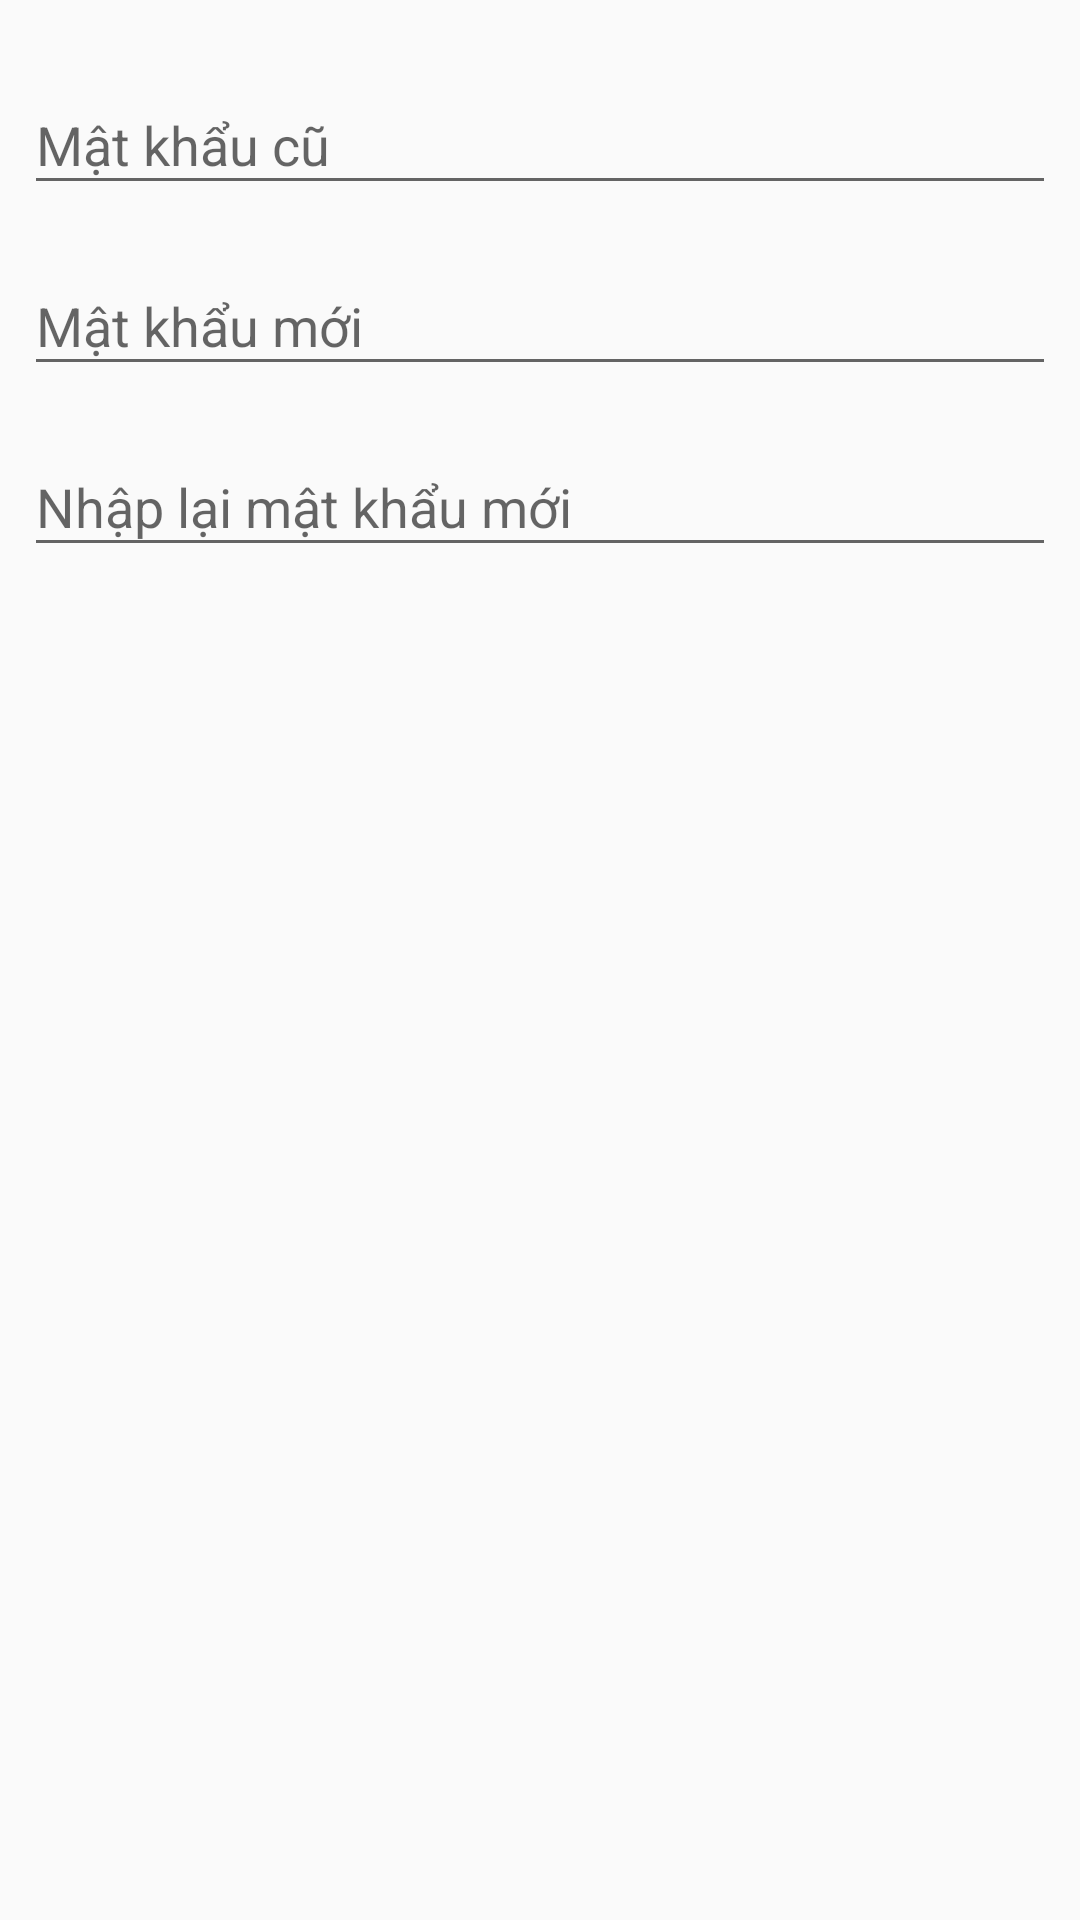

Produce the Android XML layout that renders to this screen, including the resource entries it uses.
<!-- AndroidManifest.xml: application theme AppTheme -->
<!-- res/layout/dialog_doi_matkhau.xml -->
<?xml version="1.0" encoding="utf-8"?>
<LinearLayout
    xmlns:android="http://schemas.android.com/apk/res/android" android:layout_width="match_parent"
    android:layout_height="match_parent"
    android:orientation="vertical"
    android:padding="8dp"
    android:layout_margin="8dp">

    <android.support.design.widget.TextInputLayout
        android:layout_width="match_parent"
        android:layout_height="wrap_content"
        android:layout_marginTop="8dp">

        <EditText
            android:inputType="textPassword"
            android:id="@+id/edt_mk_cu"
            android:layout_width="match_parent"
            android:layout_height="wrap_content"
            android:hint="Mật khẩu cũ"
            android:maxLines="1" />
    </android.support.design.widget.TextInputLayout>

    <android.support.design.widget.TextInputLayout
        android:layout_width="match_parent"
        android:layout_height="wrap_content"
        android:layout_marginTop="8dp">

        <EditText
            android:inputType="textPassword"
            android:id="@+id/edt_mk"
            android:layout_width="match_parent"
            android:layout_height="wrap_content"
            android:hint="Mật khẩu mới"
            android:maxLines="1" />
    </android.support.design.widget.TextInputLayout>

    <android.support.design.widget.TextInputLayout
        android:layout_width="match_parent"
        android:layout_height="wrap_content"
        android:layout_marginTop="8dp">

        <EditText
            android:id="@+id/edt_nhaplaimk"
            android:layout_width="match_parent"
            android:layout_height="wrap_content"
            android:hint="Nhập lại mật khẩu mới"
            android:inputType="textPassword"
            android:maxLines="1" />
    </android.support.design.widget.TextInputLayout>


</LinearLayout>
<!-- resources referenced by this layout -->
<resources>
  <style name="AppTheme" parent="Theme.AppCompat.Light.NoActionBar">
          
          <item name="windowActionBar">false</item>
          <item name="colorPrimary">@color/colorPrimary</item>
          <item name="colorPrimaryDark">@color/colorPrimaryDark</item>
          <item name="android:windowContentOverlay">@null</item>
          <item name="colorAccent">@color/colorAccent</item>
          <item name="windowActionModeOverlay">true</item>
      </style>
  <color name="colorPrimary">#918185</color>
  <color name="colorPrimaryDark">#3b3537</color>
  <color name="colorAccent">#FF8C00</color>
</resources>
